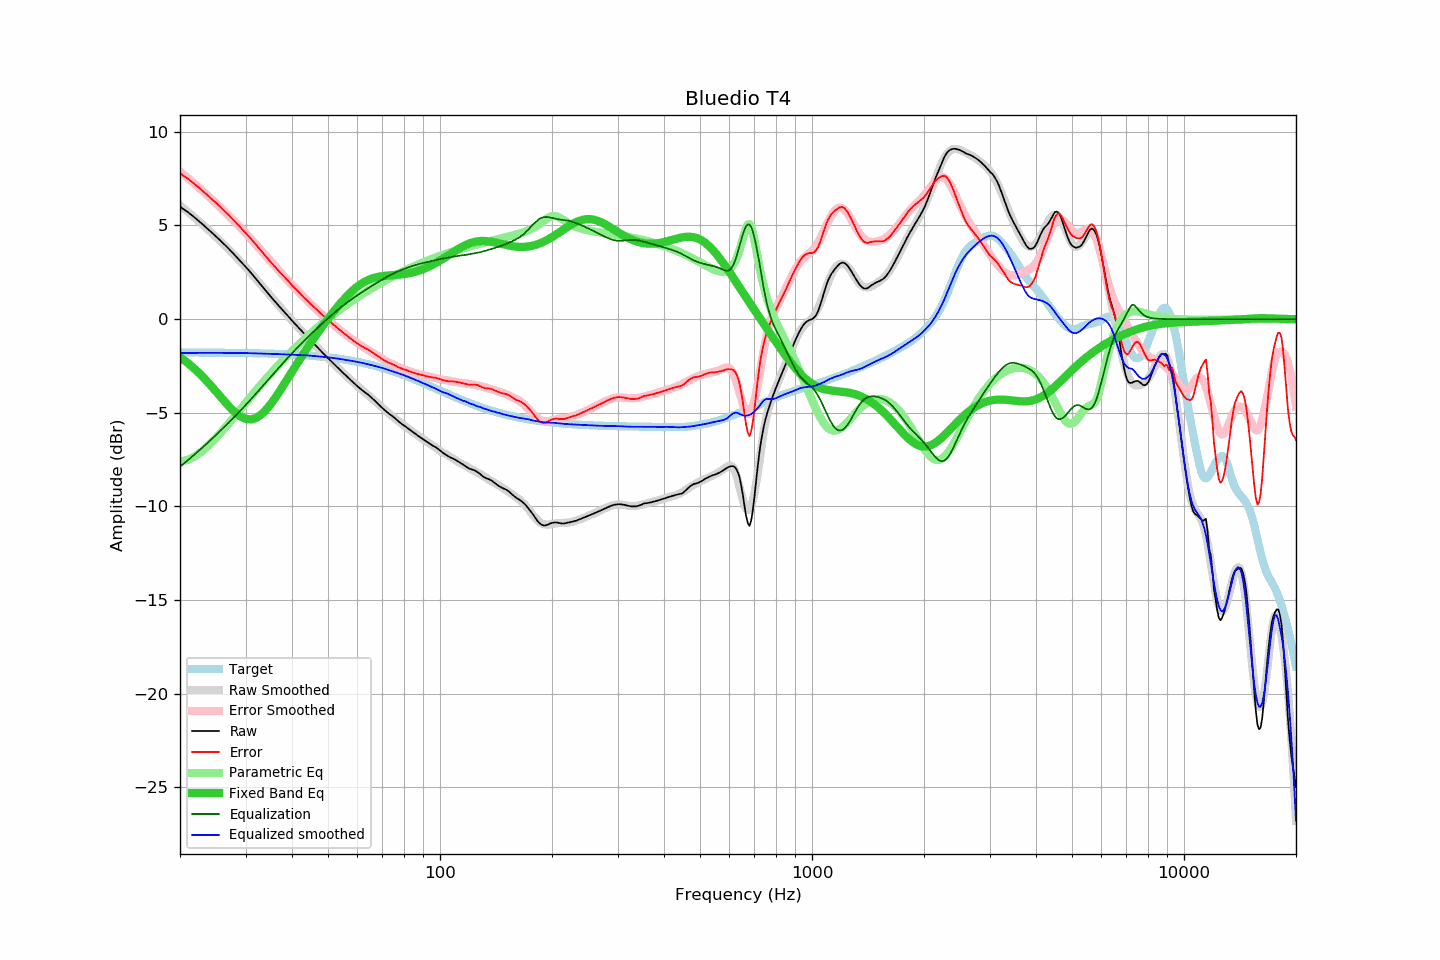

Values plotted in this chart, from the file beside it:
frequency, raw, error, smoothed, error_smoothed, equalization, parametric_eq, equalized_raw, equalized_smoothed, target
20, 6.00, 7.78, 6.07, 7.88, -7.88, -2.03, -1.87, -1.81, -1.78
21, 5.71, 7.49, 5.73, 7.53, -7.53, -2.34, -1.82, -1.80, -1.78
22, 5.39, 7.18, 5.39, 7.19, -7.19, -2.69, -1.79, -1.80, -1.78
23, 5.06, 6.85, 5.05, 6.85, -6.85, -3.07, -1.78, -1.80, -1.79
24, 4.73, 6.52, 4.71, 6.51, -6.51, -3.46, -1.78, -1.80, -1.79
25, 4.41, 6.20, 4.38, 6.18, -6.18, -3.86, -1.77, -1.80, -1.79
26, 4.09, 5.89, 4.06, 5.86, -5.86, -4.26, -1.76, -1.80, -1.79
27, 3.77, 5.57, 3.73, 5.53, -5.53, -4.63, -1.76, -1.80, -1.80
28, 3.44, 5.25, 3.41, 5.22, -5.22, -4.95, -1.78, -1.80, -1.80
29, 3.11, 4.92, 3.10, 4.91, -4.91, -5.18, -1.79, -1.81, -1.81
30, 2.80, 4.61, 2.79, 4.60, -4.60, -5.32, -1.80, -1.81, -1.81
31, 2.48, 4.30, 2.47, 4.29, -4.29, -5.36, -1.80, -1.82, -1.82
32, 2.15, 3.98, 2.15, 3.98, -3.98, -5.28, -1.83, -1.83, -1.82
33, 1.83, 3.66, 1.84, 3.68, -3.68, -5.11, -1.85, -1.84, -1.83
34, 1.52, 3.36, 1.54, 3.39, -3.39, -4.86, -1.86, -1.84, -1.84
35, 1.22, 3.07, 1.25, 3.10, -3.10, -4.56, -1.88, -1.85, -1.84
36, 0.94, 2.79, 0.96, 2.83, -2.83, -4.22, -1.88, -1.86, -1.85
37, 0.67, 2.53, 0.69, 2.56, -2.56, -3.87, -1.89, -1.87, -1.86
38, 0.42, 2.29, 0.43, 2.30, -2.30, -3.51, -1.88, -1.88, -1.87
39, 0.17, 2.05, 0.17, 2.06, -2.06, -3.15, -1.89, -1.89, -1.88
40, -0.08, 1.81, -0.07, 1.82, -1.82, -2.81, -1.90, -1.90, -1.89
41, -0.31, 1.59, -0.31, 1.60, -1.60, -2.47, -1.91, -1.91, -1.90
42, -0.53, 1.39, -0.53, 1.38, -1.38, -2.14, -1.91, -1.92, -1.91
43, -0.75, 1.18, -0.75, 1.18, -1.18, -1.83, -1.93, -1.93, -1.93
44, -0.96, 0.98, -0.96, 0.98, -0.98, -1.53, -1.94, -1.94, -1.94
45, -1.16, 0.80, -1.16, 0.79, -0.79, -1.25, -1.95, -1.95, -1.96
46, -1.36, 0.61, -1.36, 0.61, -0.61, -0.97, -1.97, -1.97, -1.97
47, -1.55, 0.44, -1.55, 0.44, -0.44, -0.71, -1.99, -1.99, -1.99
48, -1.74, 0.27, -1.73, 0.27, -0.27, -0.46, -2.01, -2.00, -2.00
49, -1.91, 0.11, -1.91, 0.11, -0.11, -0.22, -2.02, -2.02, -2.02
50, -2.09, -0.05, -2.08, -0.05, 0.05, 0.02, -2.04, -2.04, -2.04
51, -2.25, -0.19, -2.25, -0.20, 0.20, 0.24, -2.05, -2.06, -2.06
52, -2.42, -0.34, -2.42, -0.34, 0.34, 0.45, -2.08, -2.08, -2.08
53, -2.58, -0.47, -2.58, -0.48, 0.48, 0.66, -2.10, -2.10, -2.10
54, -2.74, -0.61, -2.74, -0.61, 0.61, 0.85, -2.13, -2.13, -2.13
55, -2.89, -0.74, -2.89, -0.74, 0.74, 1.03, -2.15, -2.15, -2.15
56, -3.03, -0.85, -3.04, -0.86, 0.86, 1.20, -2.17, -2.18, -2.17
57, -3.18, -0.98, -3.17, -0.97, 0.97, 1.35, -2.21, -2.20, -2.20
58, -3.32, -1.09, -3.31, -1.08, 1.08, 1.50, -2.24, -2.23, -2.22
59, -3.46, -1.21, -3.44, -1.18, 1.18, 1.63, -2.28, -2.26, -2.25
60, -3.59, -1.31, -3.57, -1.28, 1.28, 1.74, -2.31, -2.28, -2.28
61, -3.71, -1.40, -3.69, -1.38, 1.38, 1.85, -2.33, -2.31, -2.31
62, -3.82, -1.48, -3.81, -1.47, 1.47, 1.94, -2.35, -2.34, -2.34
63, -3.93, -1.56, -3.93, -1.56, 1.56, 2.01, -2.37, -2.37, -2.37
64, -4.02, -1.62, -4.05, -1.64, 1.64, 2.08, -2.37, -2.41, -2.40
65, -4.14, -1.70, -4.17, -1.73, 1.73, 2.14, -2.41, -2.44, -2.43
66, -4.26, -1.79, -4.28, -1.81, 1.81, 2.18, -2.45, -2.47, -2.47
67, -4.38, -1.88, -4.39, -1.89, 1.89, 2.22, -2.49, -2.51, -2.50
68, -4.51, -1.97, -4.51, -1.97, 1.97, 2.25, -2.54, -2.54, -2.53
69, -4.63, -2.06, -4.62, -2.04, 2.04, 2.28, -2.58, -2.57, -2.57
70, -4.75, -2.14, -4.73, -2.12, 2.12, 2.30, -2.63, -2.61, -2.61
71, -4.86, -2.21, -4.84, -2.19, 2.19, 2.31, -2.67, -2.65, -2.64
72, -4.96, -2.28, -4.94, -2.26, 2.26, 2.32, -2.70, -2.69, -2.68
73, -5.06, -2.34, -5.05, -2.32, 2.32, 2.33, -2.74, -2.72, -2.72
74, -5.14, -2.38, -5.15, -2.38, 2.38, 2.34, -2.75, -2.76, -2.76
75, -5.23, -2.43, -5.24, -2.44, 2.44, 2.35, -2.79, -2.80, -2.79
76, -5.32, -2.48, -5.33, -2.50, 2.50, 2.36, -2.82, -2.84, -2.83
77, -5.43, -2.55, -5.42, -2.55, 2.55, 2.37, -2.88, -2.88, -2.87
78, -5.52, -2.60, -5.51, -2.59, 2.59, 2.38, -2.92, -2.91, -2.91
79, -5.60, -2.64, -5.59, -2.64, 2.64, 2.39, -2.96, -2.95, -2.95
... 553 more rows
